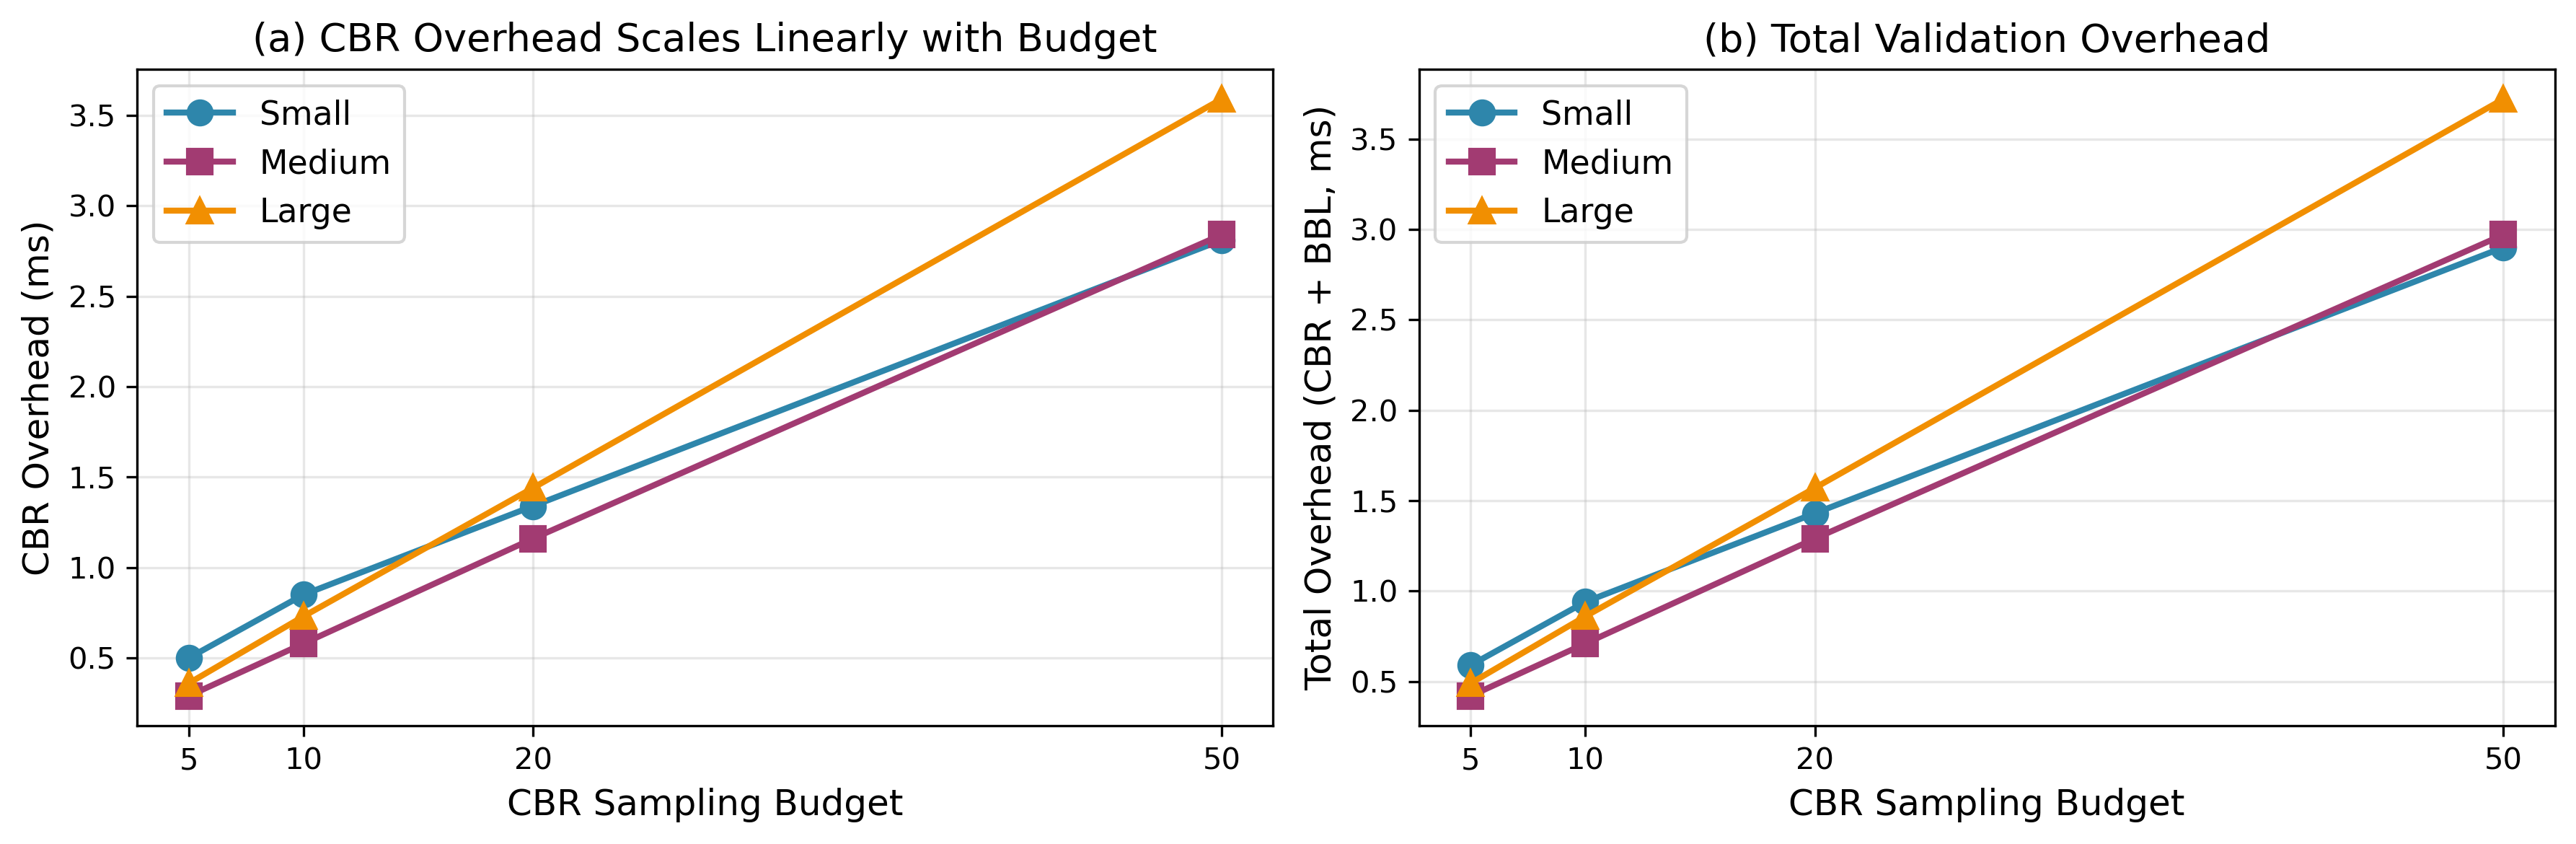

Source data for this figure (header and first rows):
budget, small_cbr, medium_cbr, large_cbr, small_bbl, medium_bbl, large_bbl
5, 0.50, 0.29, 0.36, 0.09, 0.13, 0.13
10, 0.85, 0.58, 0.73, 0.09, 0.13, 0.13
20, 1.34, 1.16, 1.44, 0.09, 0.13, 0.13
50, 2.81, 2.84, 3.59, 0.09, 0.13, 0.13
